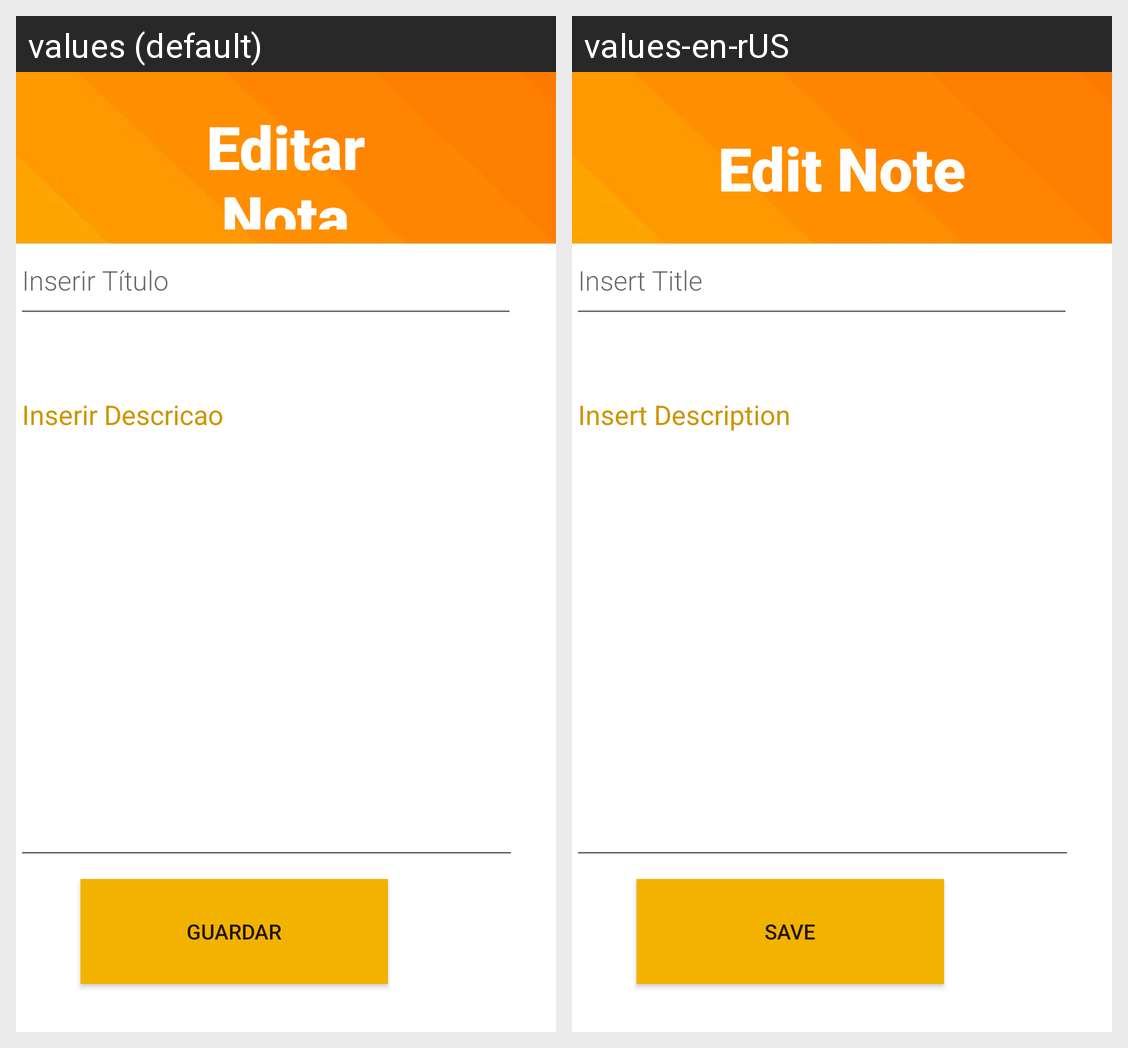

Strings drawn on this Android screen and how each of the app's shown locales translates them:
Android screen res/layout/activity_editar.xml rendered under 2 locales, left to right: values (default), values-en-rUS. Device: Nexus 5 (rendered at 1080×1920; each locale shown at half size, 540×960, under a caption strip naming it); theme Theme.COMMOVTP1.
Strings drawn on this screen, with the default value and each locale's value (text and hints the layout hard-codes, and strings that could not be matched under every locale, appear in the picture but are not listed):

editar_nota
  values: Editar Nota
  values-en-rUS: Edit Note

insertTitulo
  values: Inserir Título
  values-en-rUS: Insert Title

insertDescricao
  values: Inserir Descricao
  values-en-rUS: Insert Description

guardar
  values: Guardar
  values-en-rUS: Save
